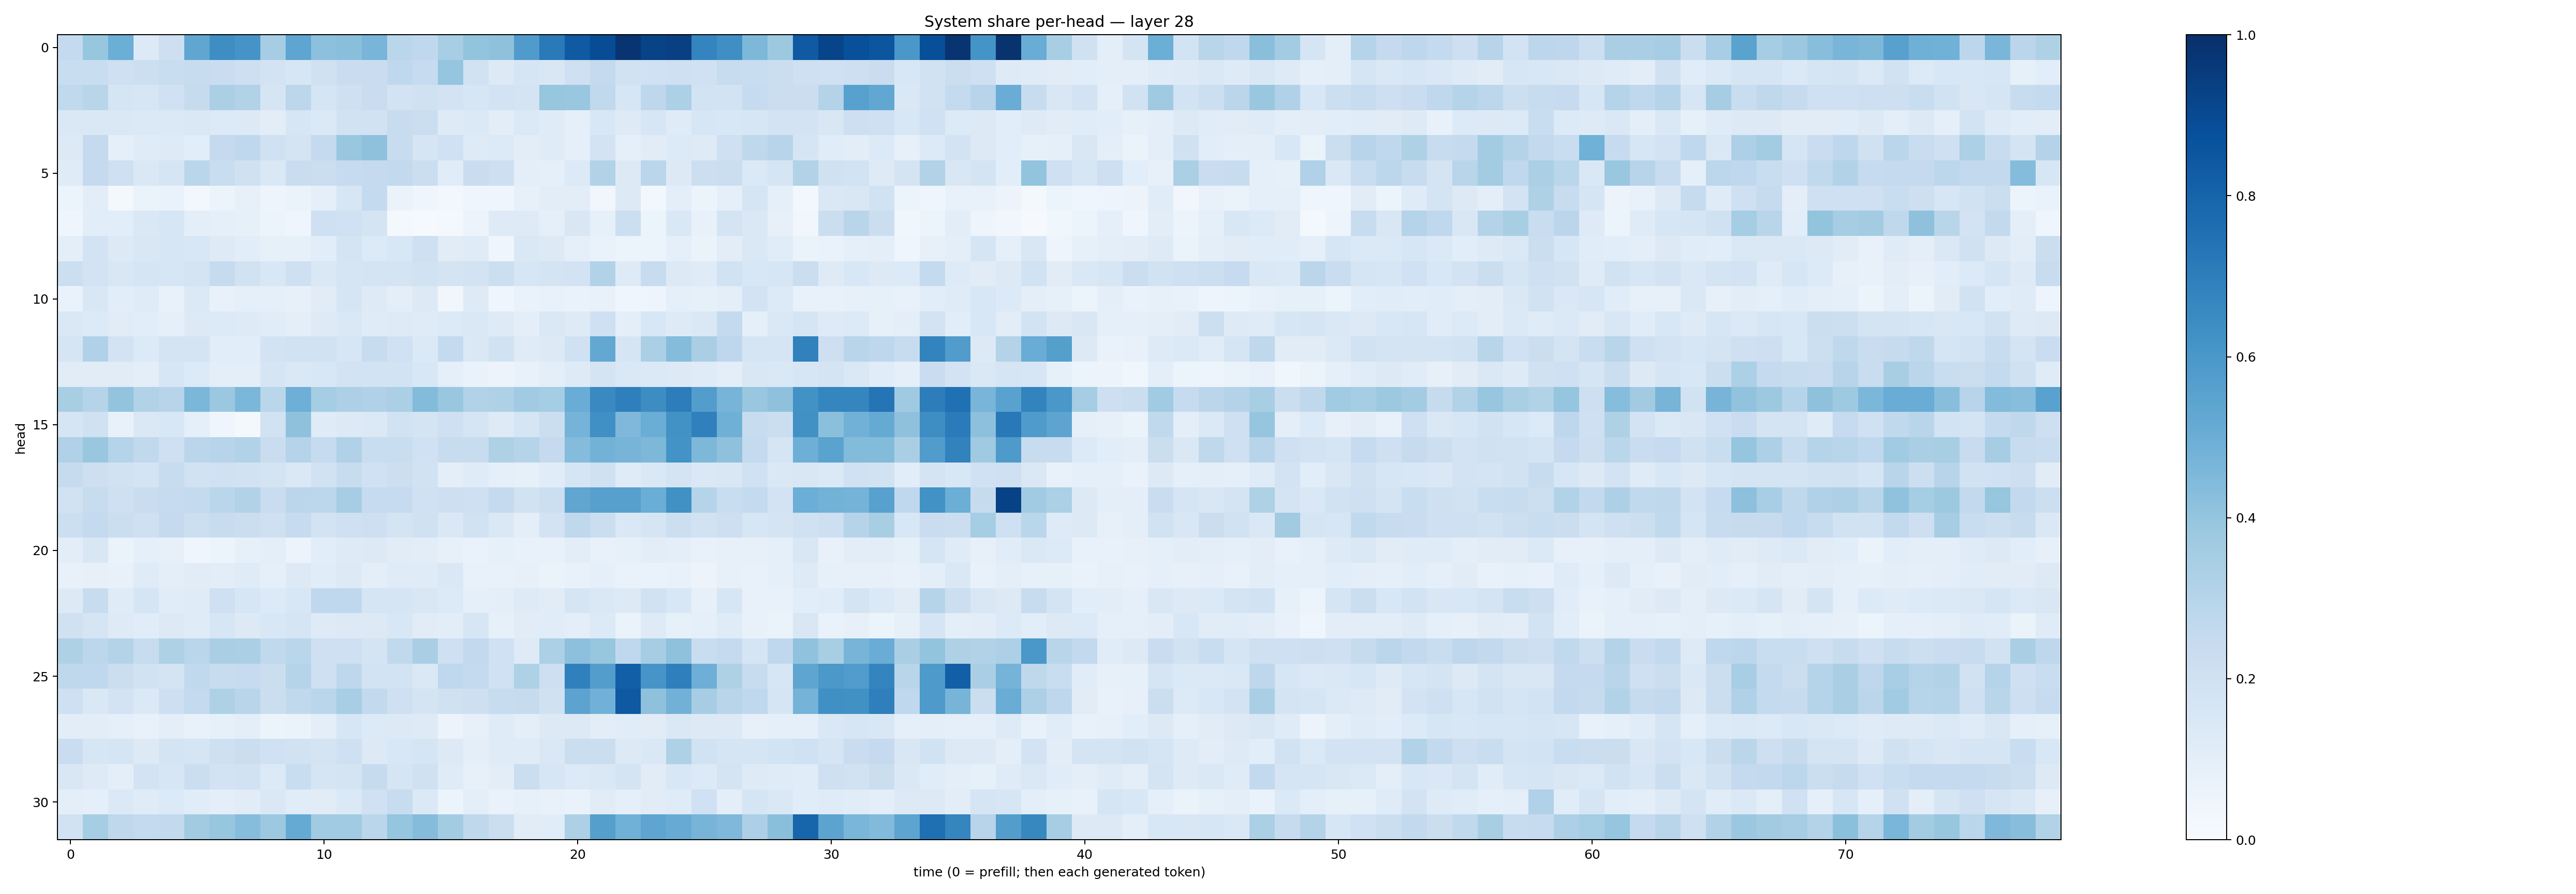

Values plotted in this chart, from the file beside it:
0.25499186, 0.39125144, 0.49705505, 0.13557658, 0.21433395, 0.5347391, 0.63831115, 0.6108112, 0.34915963, 0.5362276, 0.41616902, 0.42269748, 0.4677048, 0.28844237, 0.26728007, 0.34746015, 0.3986689, 0.4134817, 0.5815995, 0.712191, 0.8379125, 0.8870705, 0.9784179, 0.9221835
0.2326, 0.2336, 0.2095, 0.2163, 0.233, 0.2344, 0.2289, 0.2128, 0.1808, 0.1573, 0.1962, 0.2295, 0.2276, 0.2675, 0.2485, 0.3971, 0.1887, 0.1302, 0.1661, 0.1498, 0.2072, 0.2513, 0.1914, 0.2023
0.2656, 0.2891, 0.1705, 0.1588, 0.2016, 0.2425, 0.3348, 0.3087, 0.1658, 0.2792, 0.1713, 0.2044, 0.2294, 0.1811, 0.1957, 0.1799, 0.1623, 0.1835, 0.1753, 0.3913, 0.3843, 0.2617, 0.1592, 0.2748
0.142, 0.1446, 0.1484, 0.137, 0.1403, 0.1464, 0.1338, 0.1251, 0.1026, 0.1566, 0.1398, 0.1919, 0.1918, 0.2422, 0.225, 0.122, 0.1401, 0.1053, 0.14, 0.1174, 0.09171, 0.1547, 0.1214, 0.1576
0.1285, 0.2503, 0.09014, 0.1208, 0.125, 0.1082, 0.2519, 0.2672, 0.1996, 0.1744, 0.2503, 0.3903, 0.4122, 0.2418, 0.1696, 0.2005, 0.1248, 0.1338, 0.1021, 0.1175, 0.08621, 0.183, 0.09143, 0.1104
0.1209, 0.2515, 0.2098, 0.1435, 0.1646, 0.2887, 0.2322, 0.1961, 0.1454, 0.2275, 0.2241, 0.2465, 0.2523, 0.2592, 0.2258, 0.1136, 0.2285, 0.2129, 0.09753, 0.08768, 0.1362, 0.3124, 0.1326, 0.2824
0.05422, 0.1046, 0.02115, 0.06543, 0.06851, 0.02724, 0.05101, 0.08082, 0.0504, 0.06528, 0.09323, 0.1577, 0.2563, 0.06385, 0.04109, 0.03113, 0.0402, 0.04206, 0.07822, 0.1023, 0.105, 0.032, 0.127, 0.02685
0.04685, 0.1083, 0.1062, 0.146, 0.1589, 0.09927, 0.09126, 0.08502, 0.05425, 0.0425, 0.2047, 0.2017, 0.1765, 0.0168, 0.01035, 0.02095, 0.05578, 0.1216, 0.1235, 0.0917, 0.1513, 0.08527, 0.2149, 0.06221
0.09736, 0.1822, 0.1299, 0.152, 0.1564, 0.1557, 0.1245, 0.1067, 0.08224, 0.08217, 0.1083, 0.1767, 0.1334, 0.1526, 0.2073, 0.112, 0.1202, 0.04251, 0.148, 0.1319, 0.09019, 0.07014, 0.05953, 0.05375
0.2168, 0.1799, 0.1489, 0.1704, 0.1598, 0.1743, 0.2433, 0.1938, 0.1552, 0.2045, 0.1461, 0.1654, 0.1796, 0.175, 0.1915, 0.1722, 0.1806, 0.2154, 0.16, 0.1794, 0.1829, 0.3112, 0.1241, 0.2407
0.06903, 0.1516, 0.109, 0.1207, 0.07133, 0.1379, 0.07558, 0.08847, 0.0894, 0.0816, 0.1123, 0.1648, 0.1235, 0.09577, 0.1266, 0.03493, 0.1239, 0.04018, 0.07031, 0.07563, 0.0671, 0.07774, 0.04172, 0.04775
0.1464, 0.1344, 0.1112, 0.1091, 0.09182, 0.1254, 0.1351, 0.1229, 0.1137, 0.1011, 0.1244, 0.1484, 0.1196, 0.1231, 0.1194, 0.1364, 0.1454, 0.1212, 0.0961, 0.1461, 0.1217, 0.2042, 0.1014, 0.1555
0.1664, 0.3173, 0.1802, 0.1366, 0.1728, 0.1794, 0.1063, 0.1065, 0.1806, 0.1907, 0.1902, 0.1577, 0.2403, 0.2003, 0.1392, 0.2554, 0.1465, 0.1948, 0.1191, 0.1272, 0.2028, 0.5246, 0.1669, 0.3356
0.1128, 0.1125, 0.1121, 0.09998, 0.1625, 0.1363, 0.09855, 0.09615, 0.1693, 0.1469, 0.1533, 0.1798, 0.1843, 0.1865, 0.1547, 0.09229, 0.06817, 0.05541, 0.07212, 0.1004, 0.1224, 0.1765, 0.1425, 0.1387
0.343, 0.2999, 0.4004, 0.3088, 0.2937, 0.4581, 0.3821, 0.4599, 0.287, 0.4939, 0.3524, 0.3243, 0.3186, 0.3349, 0.44, 0.3845, 0.313, 0.3217, 0.3637, 0.3538, 0.5074, 0.6529, 0.6919, 0.6426
0.1669, 0.1989, 0.07635, 0.1412, 0.154, 0.08638, 0.04308, 0.01867, 0.1893, 0.4119, 0.1201, 0.126, 0.1401, 0.1934, 0.1789, 0.205, 0.1654, 0.122, 0.1695, 0.2219, 0.4745, 0.6322, 0.453, 0.5023
0.3167, 0.3844, 0.3041, 0.2623, 0.2055, 0.2839, 0.2947, 0.3097, 0.2296, 0.3008, 0.2479, 0.3198, 0.234, 0.2332, 0.201, 0.238, 0.2369, 0.3206, 0.2993, 0.2513, 0.436, 0.4779, 0.4691, 0.4545
0.2446, 0.2131, 0.1896, 0.1727, 0.238, 0.1893, 0.203, 0.1875, 0.1722, 0.146, 0.1896, 0.24, 0.1995, 0.215, 0.1892, 0.1013, 0.1173, 0.08715, 0.08261, 0.1141, 0.1696, 0.197, 0.12, 0.1431
0.1952, 0.235, 0.2079, 0.2275, 0.2477, 0.2553, 0.2853, 0.3087, 0.2304, 0.2838, 0.28, 0.3484, 0.2487, 0.2498, 0.2023, 0.2135, 0.2065, 0.2534, 0.1944, 0.2151, 0.5322, 0.5617, 0.5613, 0.502
0.2173, 0.2548, 0.2201, 0.2041, 0.2517, 0.2182, 0.2364, 0.224, 0.2059, 0.2481, 0.1828, 0.2078, 0.2117, 0.1758, 0.1988, 0.143, 0.1879, 0.1466, 0.09804, 0.1814, 0.2701, 0.2252, 0.1468, 0.1677
0.1053, 0.1516, 0.06473, 0.09042, 0.08026, 0.04108, 0.0533, 0.08414, 0.0989, 0.05704, 0.1082, 0.1214, 0.1273, 0.1105, 0.1026, 0.07982, 0.06958, 0.08337, 0.0745, 0.07142, 0.1052, 0.07583, 0.08436, 0.1019
0.07164, 0.07951, 0.07675, 0.1172, 0.09585, 0.1119, 0.1037, 0.1184, 0.08825, 0.1253, 0.1139, 0.1258, 0.1012, 0.1199, 0.118, 0.142, 0.07347, 0.07649, 0.08078, 0.0658, 0.07144, 0.0865, 0.0666, 0.06936
0.1299, 0.2369, 0.1187, 0.1646, 0.1145, 0.118, 0.2063, 0.1617, 0.1335, 0.1538, 0.2662, 0.2659, 0.1667, 0.1663, 0.15, 0.1353, 0.09151, 0.1013, 0.1222, 0.1113, 0.171, 0.1459, 0.1267, 0.1881
0.1954, 0.1664, 0.1244, 0.1156, 0.1299, 0.1181, 0.1604, 0.1322, 0.1529, 0.1664, 0.1243, 0.1289, 0.1322, 0.1551, 0.1111, 0.1052, 0.1607, 0.08339, 0.1096, 0.1167, 0.1012, 0.1362, 0.06374, 0.1225
0.3241, 0.2803, 0.3079, 0.2407, 0.3208, 0.2885, 0.3384, 0.3324, 0.2639, 0.2862, 0.2047, 0.2102, 0.1761, 0.2642, 0.3379, 0.2081, 0.2598, 0.2014, 0.1243, 0.3305, 0.415, 0.3945, 0.267, 0.3502
0.2724, 0.267, 0.2207, 0.1915, 0.1761, 0.2636, 0.2415, 0.2482, 0.2245, 0.3026, 0.2051, 0.2746, 0.1875, 0.1849, 0.1447, 0.2692, 0.2539, 0.2015, 0.3237, 0.2135, 0.6907, 0.5711, 0.8196, 0.6058
0.2064, 0.1443, 0.1803, 0.1368, 0.214, 0.2575, 0.3221, 0.2901, 0.2191, 0.2627, 0.2878, 0.3444, 0.2598, 0.2055, 0.1746, 0.1964, 0.2131, 0.238, 0.2443, 0.1962, 0.5452, 0.4818, 0.842, 0.4106
0.1049, 0.105, 0.08958, 0.07749, 0.09611, 0.07506, 0.08446, 0.1001, 0.05233, 0.06386, 0.09586, 0.1579, 0.1346, 0.1289, 0.1241, 0.05733, 0.07967, 0.1183, 0.09952, 0.1323, 0.1259, 0.1036, 0.116, 0.1111
0.23, 0.1625, 0.1716, 0.1266, 0.1772, 0.167, 0.2099, 0.2239, 0.2018, 0.1882, 0.173, 0.2094, 0.1305, 0.1561, 0.1714, 0.1293, 0.09548, 0.1188, 0.1202, 0.1433, 0.2246, 0.2225, 0.1313, 0.1454
0.1496, 0.1245, 0.1008, 0.1806, 0.1601, 0.2254, 0.1809, 0.1945, 0.1359, 0.2316, 0.166, 0.1735, 0.2444, 0.1684, 0.1961, 0.121, 0.08056, 0.1048, 0.2223, 0.1607, 0.1351, 0.1438, 0.176, 0.111
0.09969, 0.09249, 0.139, 0.1189, 0.1355, 0.1168, 0.0987, 0.1124, 0.1463, 0.1168, 0.1112, 0.1377, 0.2027, 0.24, 0.1396, 0.06086, 0.09942, 0.06701, 0.08367, 0.0759, 0.06822, 0.1116, 0.08693, 0.1126
0.1941, 0.3522, 0.2699, 0.2541, 0.2608, 0.3608, 0.3915, 0.4329, 0.3777, 0.5159, 0.3634, 0.3657, 0.2868, 0.3967, 0.4363, 0.3555, 0.2705, 0.2244, 0.1114, 0.117, 0.3274, 0.5638, 0.4877, 0.5363
